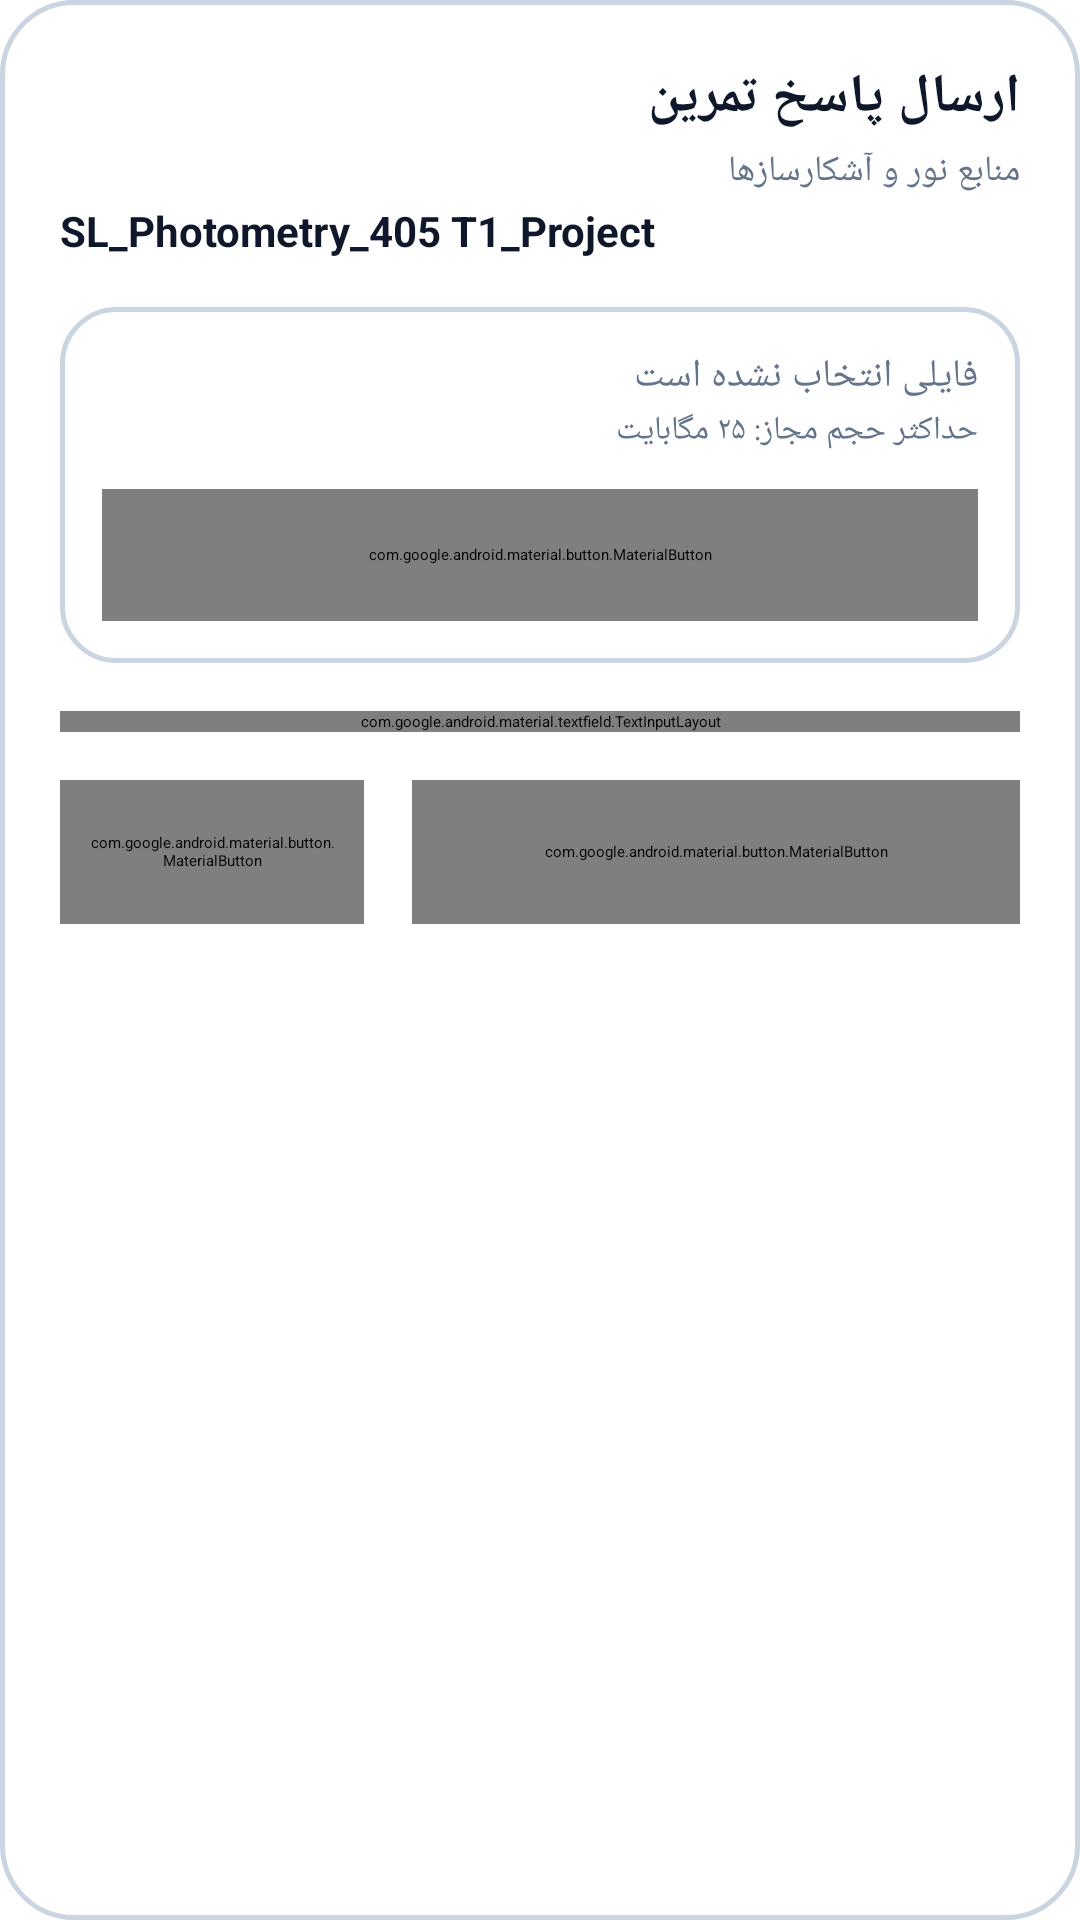

This screen was rendered from an Android layout file. Write that file and the resources it references.
<!-- AndroidManifest.xml: application theme Theme.ElearnNotf -->
<!-- res/layout/dialog_upload.xml -->
<?xml version="1.0" encoding="utf-8"?>
<LinearLayout xmlns:android="http://schemas.android.com/apk/res/android"
    xmlns:app="http://schemas.android.com/apk/res-auto"
    android:layout_width="match_parent"
    android:layout_height="wrap_content"
    android:background="@drawable/bg_dialog_glass"
    android:orientation="vertical"
    android:padding="20dp">

    <TextView
        android:layout_width="match_parent"
        android:layout_height="wrap_content"
        android:text="ارسال پاسخ تمرین"
        android:textColor="@color/text_primary"
        android:textSize="18sp"
        android:textStyle="bold" />

    <TextView
        android:id="@+id/tv_upload_course_name"
        android:layout_width="match_parent"
        android:layout_height="wrap_content"
        android:layout_marginTop="4dp"
        android:text="منابع نور و آشکارسازها"
        android:textColor="@color/text_secondary"
        android:textSize="12sp" />

    <TextView
        android:id="@+id/tv_upload_exercise_title"
        android:layout_width="match_parent"
        android:layout_height="wrap_content"
        android:layout_marginTop="2dp"
        android:layout_marginBottom="16dp"
        android:text="SL_Photometry_405 T1_Project"
        android:textColor="@color/text_primary"
        android:textSize="14sp"
        android:textStyle="bold" />

    
    <LinearLayout
        android:layout_width="match_parent"
        android:layout_height="wrap_content"
        android:layout_marginBottom="16dp"
        android:background="@drawable/bg_glass_card"
        android:orientation="vertical"
        android:padding="14dp">

        <TextView
            android:id="@+id/tv_selected_file_name"
            android:layout_width="match_parent"
            android:layout_height="wrap_content"
            android:ellipsize="end"
            android:maxLines="1"
            android:text="فایلی انتخاب نشده است"
            android:textColor="@color/text_secondary"
            android:textSize="13sp" />

        <TextView
            android:id="@+id/tv_selected_file_size"
            android:layout_width="match_parent"
            android:layout_height="wrap_content"
            android:layout_marginTop="2dp"
            android:layout_marginBottom="12dp"
            android:text="حداکثر حجم مجاز: ۲۵ مگابایت"
            android:textColor="@color/text_secondary"
            android:textSize="11sp" />

        <com.google.android.material.button.MaterialButton
            android:id="@+id/btn_choose_file"
            style="@style/Widget.MaterialComponents.Button.OutlinedButton"
            android:layout_width="match_parent"
            android:layout_height="44dp"
            android:text="انتخاب فایل پاسخ از حافظه"
            android:textSize="13sp"
            app:cornerRadius="10dp"
            app:icon="@drawable/ic_file"
            app:iconGravity="textStart"
            app:strokeColor="@color/primary" />

    </LinearLayout>

    
    <com.google.android.material.textfield.TextInputLayout
        android:layout_width="match_parent"
        android:layout_height="wrap_content"
        android:layout_marginBottom="16dp"
        app:boxStrokeColor="@color/primary">

        <com.google.android.material.textfield.TextInputEditText
            android:id="@+id/et_upload_desc"
            android:layout_width="match_parent"
            android:layout_height="wrap_content"
            android:gravity="top"
            android:hint="توضیحات پاسخ (اختیاری)"
            android:lines="3" />
    </com.google.android.material.textfield.TextInputLayout>

    <ProgressBar
        android:id="@+id/pb_uploading"
        android:layout_width="wrap_content"
        android:layout_height="wrap_content"
        android:layout_gravity="center"
        android:layout_marginBottom="8dp"
        android:visibility="gone" />

    <LinearLayout
        android:layout_width="match_parent"
        android:layout_height="wrap_content"
        android:orientation="horizontal">

        <com.google.android.material.button.MaterialButton
            android:id="@+id/btn_cancel_upload"
            style="@style/Widget.MaterialComponents.Button.TextButton"
            android:layout_width="0dp"
            android:layout_height="48dp"
            android:layout_marginEnd="8dp"
            android:layout_weight="1"
            android:text="انصراف"
            android:textColor="@color/text_secondary" />

        <com.google.android.material.button.MaterialButton
            android:id="@+id/btn_submit_upload"
            android:layout_width="0dp"
            android:layout_height="48dp"
            android:layout_marginStart="8dp"
            android:layout_weight="2"
            android:text="ارسال پاسخ تمرین"
            app:cornerRadius="12dp" />

    </LinearLayout>

</LinearLayout>
<!-- resources referenced by this layout -->
<resources>
  <color name="primary">#0284C7</color>
  <color name="text_primary">#0F172A</color>
  <color name="text_secondary">#64748B</color>
  <!-- drawable bg_dialog_glass (drawable) -->
  <?xml version="1.0" encoding="utf-8"?>
  <shape xmlns:android="http://schemas.android.com/apk/res/android"
      android:shape="rectangle">
      <corners android:radius="24dp" />
      <solid android:color="@color/surface" />
      <stroke android:width="1.5dp" android:color="@color/card_glass_stroke" />
  </shape>
  <!-- drawable bg_glass_card (drawable) -->
  <?xml version="1.0" encoding="utf-8"?>
  <shape xmlns:android="http://schemas.android.com/apk/res/android"
      android:shape="rectangle">
      <corners android:radius="18dp" />
      <solid android:color="@color/card_background" />
      <stroke android:width="1.5dp" android:color="@color/card_glass_stroke" />
      <padding android:left="14dp" android:top="14dp" android:right="14dp" android:bottom="14dp" />
  </shape>
  <!-- drawable ic_file (drawable) -->
  <?xml version="1.0" encoding="utf-8"?>
  <vector xmlns:android="http://schemas.android.com/apk/res/android"
      android:width="24dp"
      android:height="24dp"
      android:viewportWidth="24"
      android:viewportHeight="24">
      <path
          android:fillColor="#1E88E5"
          android:pathData="M14,2H6A2,2 0 0,0 4,4V20A2,2 0 0,0 6,22H18A2,2 0 0,0 20,20V8L14,2M18,20H6V4H13V9H18V20Z" />
  </vector>
  <style name="Theme.ElearnNotf" parent="Theme.MaterialComponents.DayNight.NoActionBar">
          <item name="colorPrimary">@color/primary</item>
          <item name="colorPrimaryDark">@color/top_bar_dark</item>
          <item name="colorAccent">@color/accent</item>
          <item name="android:windowBackground">@color/background</item>
          <item name="android:statusBarColor">@color/top_bar_bg</item>
          <item name="android:navigationBarColor">@color/top_bar_bg</item>
      </style>
  <color name="surface">#FFFFFF</color>
  <color name="card_glass_stroke">#CBD5E1</color>
  <color name="card_background">#FFFFFF</color>
  <color name="top_bar_dark">#0B132B</color>
  <color name="accent">#38BDF8</color>
  <color name="background">#F1F5F9</color>
  <color name="top_bar_bg">#0F172A</color>
</resources>
